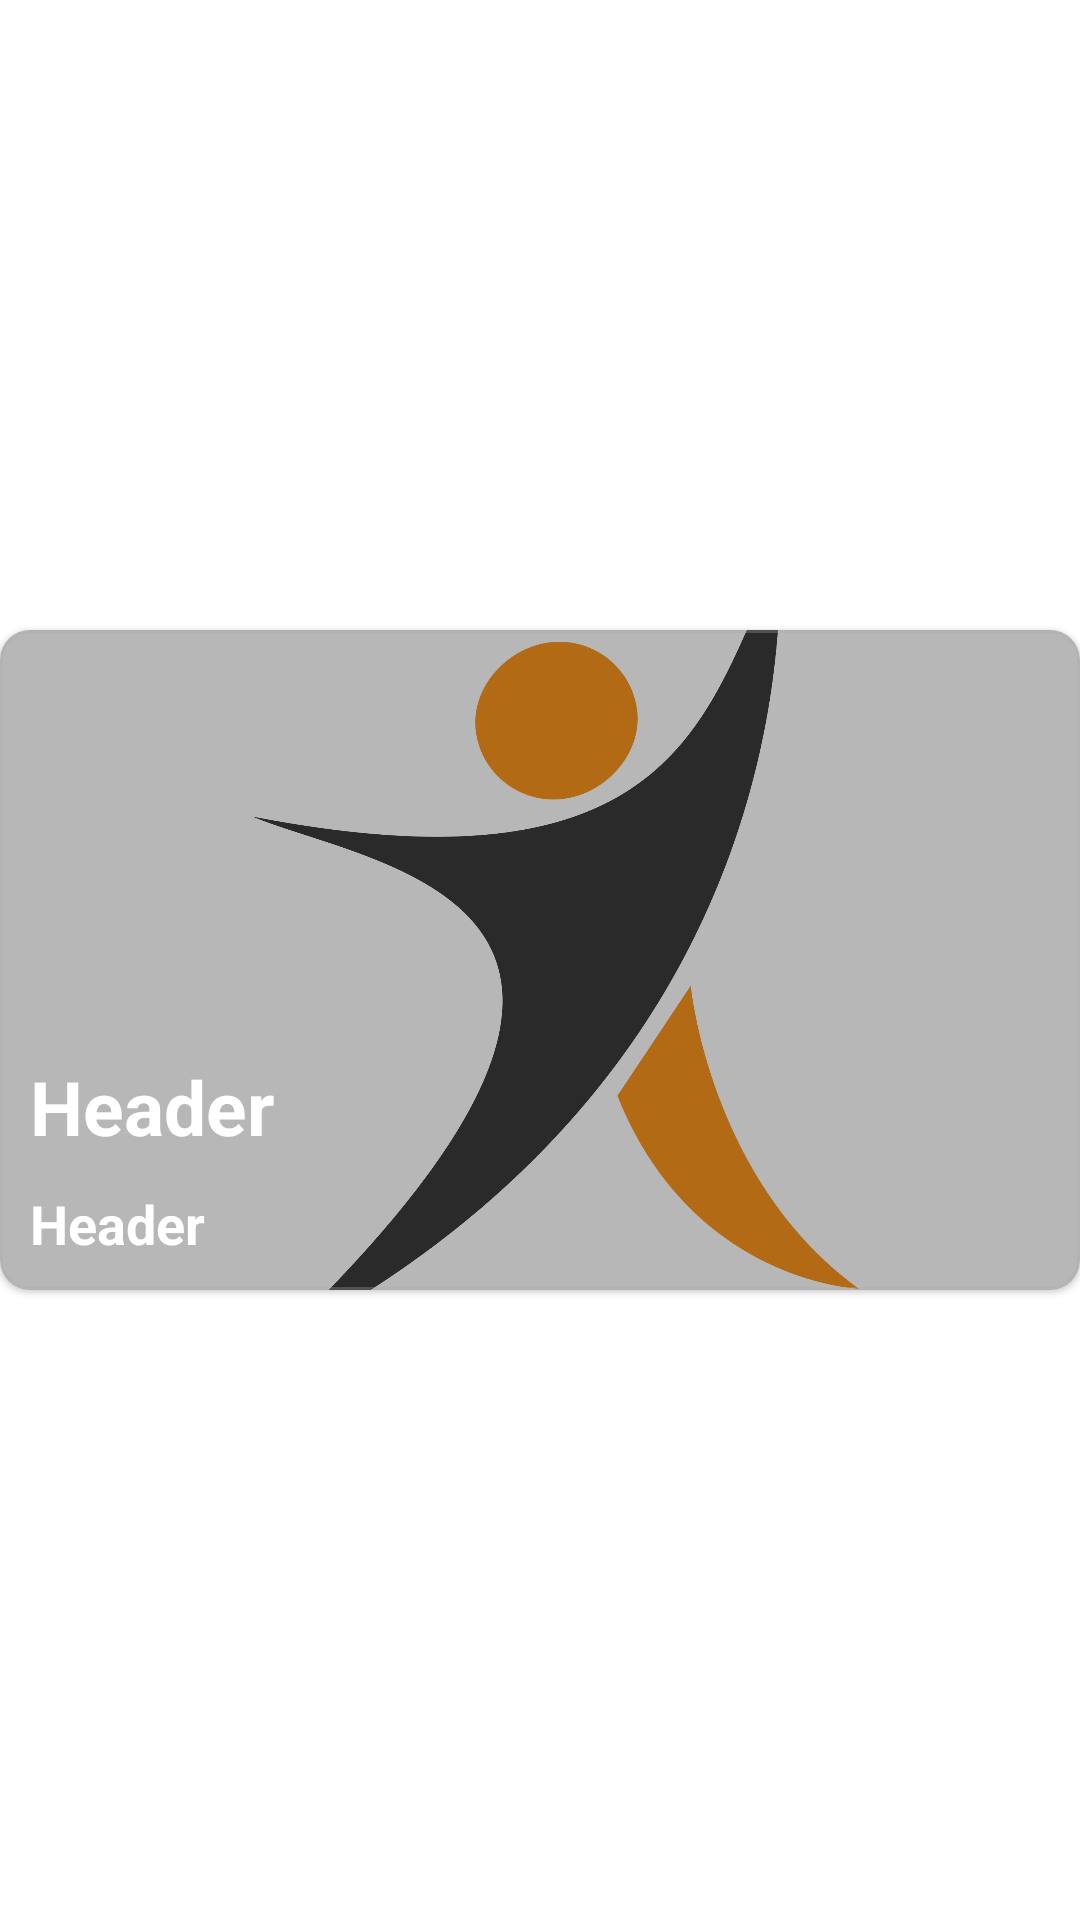

Layout XML and referenced resources for this Android screen:
<!-- AndroidManifest.xml: application theme Theme.Market -->
<!-- res/layout/product_item.xml -->
<?xml version="1.0" encoding="utf-8"?>
    <FrameLayout
        xmlns:android="http://schemas.android.com/apk/res/android"
        xmlns:app="http://schemas.android.com/apk/res-auto"
        android:layout_width="match_parent"
        android:layout_height="wrap_content"
        android:layout_marginTop="4dp"
        android:layout_marginBottom="4dp">

        <com.google.android.material.card.MaterialCardView
            android:id="@+id/row_cardView"
            android:layout_width="match_parent"
            android:layout_height="220dp"
            app:strokeWidth="1dp"
            app:strokeColor="#4DA8A8A8"
            app:cardCornerRadius="10dp"
            android:layout_gravity="center">

           <ImageView
               android:id="@+id/productItemImage"
               android:layout_width="match_parent"
               android:layout_height="match_parent"
               android:scaleType="centerCrop"
               android:src="@drawable/logo"
               />

            <View
                android:layout_width="match_parent"
                android:layout_height="match_parent"
                android:background="#48040303" />

            <LinearLayout
                android:layout_width="wrap_content"
                android:layout_height="wrap_content"
                android:orientation="vertical"
                android:layout_gravity="bottom"
                android:layout_marginBottom="10dp"
                android:layout_marginLeft="10dp"
                android:paddingRight="30dp"
                >

            <TextView
                android:id="@+id/productHeader"
                android:layout_width="wrap_content"
                android:layout_height="wrap_content"
                android:text="Header"
                android:textColor="#fff"
                android:maxLines="1"
                android:layout_marginBottom="10dp"
                android:textSize="25sp"
                android:textStyle="bold"/>

                <TextView
                    android:id="@+id/description"
                    android:layout_width="wrap_content"
                    android:layout_height="wrap_content"
                    android:text="Header"
                    android:textColor="#fff"
                    android:textSize="18sp"
                    android:textStyle="bold"
                    android:maxLines="2"
                    />

            </LinearLayout>

        </com.google.android.material.card.MaterialCardView>

    </FrameLayout>
<!-- resources referenced by this layout -->
<resources>
  <!-- drawable logo: png bitmap (drawable, 270460 bytes) -->
  <style name="Theme.Market" parent="Theme.MaterialComponents.DayNight.DarkActionBar">
          
          <item name="colorPrimary">#90FD5000</item>
          <item name="colorPrimaryVariant">#FD5000</item>
          <item name="colorOnPrimary">@color/white</item>
          
          <item name="colorSecondary">@color/teal_200</item>
          <item name="colorSecondaryVariant">@color/teal_700</item>
          <item name="colorOnSecondary">@color/black</item>
          
          <item name="android:statusBarColor" tools:targetApi="l">?attr/colorPrimaryVariant</item>
          
      </style>
  <color name="white">#FFFFFFFF</color>
  <color name="teal_200">#FF03DAC5</color>
  <color name="teal_700">#FF018786</color>
  <color name="black">#FF000000</color>
</resources>
